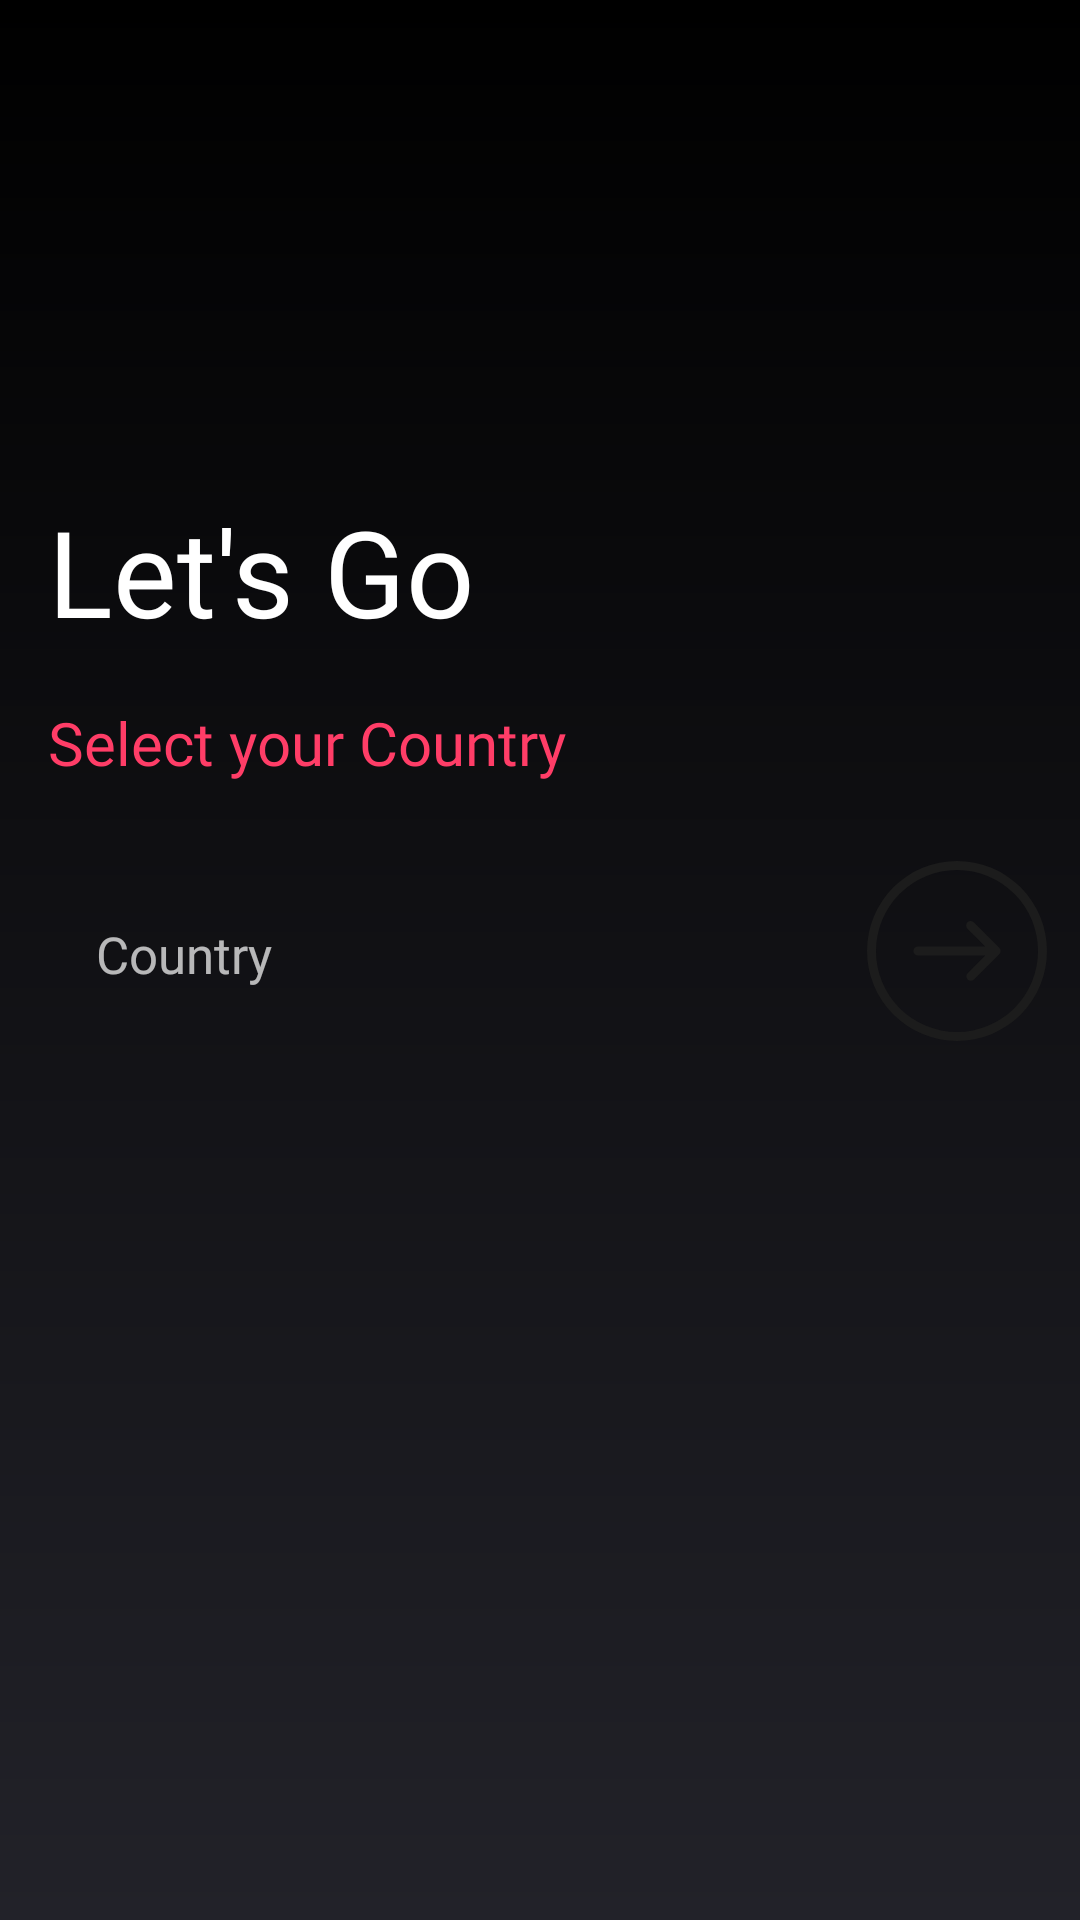

Produce the Android XML layout that renders to this screen, including the resource entries it uses.
<!-- AndroidManifest.xml: application theme AppTheme -->
<!-- res/layout/activity_country.xml -->
<?xml version="1.0" encoding="utf-8"?>
<ScrollView xmlns:android="http://schemas.android.com/apk/res/android"
    xmlns:app="http://schemas.android.com/apk/res-auto"
    xmlns:tools="http://schemas.android.com/tools"
    android:id="@+id/containerScrollView"
    android:layout_width="match_parent"
    android:layout_height="match_parent"
    android:fillViewport="true"
    tools:context=".features.country.CountryActivity">

    <androidx.constraintlayout.widget.ConstraintLayout
        android:id="@+id/signInContainer"
        android:layout_width="match_parent"
        android:layout_height="wrap_content"
        android:background="@drawable/black_gradient_background"
        android:minHeight="620dp">

        <androidx.constraintlayout.widget.Guideline
            android:id="@+id/leftGuideline"
            android:layout_width="wrap_content"
            android:layout_height="wrap_content"
            android:orientation="vertical"
            app:layout_constraintGuide_begin="16dp" />

        <androidx.constraintlayout.widget.Guideline
            android:id="@+id/rightGuideline"
            android:layout_width="wrap_content"
            android:layout_height="wrap_content"
            android:orientation="vertical"
            app:layout_constraintGuide_end="32dp" />

        <androidx.constraintlayout.widget.Guideline
            android:id="@+id/middleGuideline"
            android:layout_width="wrap_content"
            android:layout_height="wrap_content"
            android:orientation="horizontal"
            app:layout_constraintGuide_begin="385dp" />

        <TextView
            android:id="@+id/letsGoTitle"
            android:layout_width="wrap_content"
            android:layout_height="wrap_content"
            android:layout_marginBottom="17dp"
            android:clickable="true"
            android:focusable="true"
            android:focusableInTouchMode="true"
            android:text="@string/lets_go"
            android:textAppearance="@style/TitleTextStyle"
            app:layout_constraintBottom_toTopOf="@id/startWithYourEmail"
            app:layout_constraintStart_toStartOf="@+id/leftGuideline" />

        <TextView
            android:id="@+id/startWithYourEmail"
            android:layout_width="wrap_content"
            android:layout_height="wrap_content"
            android:layout_marginBottom="28dp"
            android:text="@string/country"
            android:textAppearance="@style/SubTitleTextStyle"
            app:layout_constraintBottom_toTopOf="@+id/country"
            app:layout_constraintStart_toStartOf="@+id/leftGuideline" />

        <EditText
            android:id="@+id/country"
            style="@style/StyleEditText"
            android:layout_width="294dp"
            android:layout_marginBottom="38dp"
            android:drawableEnd="@drawable/ic_globe"
            android:hint="@string/select_country"
            android:inputType="textEmailAddress"
            app:layout_constraintBottom_toTopOf="@+id/middleGuideline"
            app:layout_constraintStart_toStartOf="@+id/leftGuideline"
            tools:ignore="Autofill" />

        <androidx.recyclerview.widget.RecyclerView
            android:id="@+id/countryList"
            android:layout_marginTop="@dimen/pixels_4"
            android:visibility="gone"
            android:layout_width="@dimen/pixels_294"
            android:layout_height="@dimen/pixels_280"
            app:layout_constraintLeft_toLeftOf="@id/leftGuideline"
            app:layout_constraintTop_toBottomOf="@+id/country"
            tools:listitem="@layout/item_string_country"/>

        <Button
            android:id="@+id/countryNextButton"
            android:layout_width="60dp"
            android:layout_height="60dp"
            android:background="@drawable/next_button"
            android:enabled="false"
            app:layout_constraintBottom_toTopOf="@+id/countryList"
            app:layout_constraintEnd_toStartOf="@+id/rightGuideline"
            app:layout_constraintStart_toEndOf="@+id/country"
            tools:ignore="SpeakableTextPresentCheck" />
    </androidx.constraintlayout.widget.ConstraintLayout>
</ScrollView>
<!-- res/layout/item_string_country.xml (included above) -->
<?xml version="1.0" encoding="utf-8"?>
<androidx.constraintlayout.widget.ConstraintLayout
    xmlns:android="http://schemas.android.com/apk/res/android"
    xmlns:app="http://schemas.android.com/apk/res-auto"
    xmlns:tools="http://schemas.android.com/tools"
    android:layout_width="match_parent"
    android:layout_height="@dimen/pixels_30"
    android:foreground="?android:selectableItemBackground"
    tools:background="@drawable/black_gradient_background"
    tools:ignore="UnusedAttribute"
    >

    <androidx.constraintlayout.widget.Guideline
        android:id="@+id/leftGuideline"
        android:layout_width="wrap_content"
        android:layout_height="wrap_content"
        android:orientation="vertical"
        app:layout_constraintGuide_begin="@dimen/pixels_16" />

    <androidx.constraintlayout.widget.Guideline
        android:id="@+id/rightGuideline"
        android:layout_width="wrap_content"
        android:layout_height="wrap_content"
        android:orientation="vertical"
        app:layout_constraintGuide_end="@dimen/pixels_16" />

    <de.hdodenhof.circleimageview.CircleImageView
        android:id="@+id/avatar_country"
        android:layout_width="@dimen/pixels_26"
        android:layout_height="@dimen/pixels_26"
        android:layout_marginTop="@dimen/pixels_16"
        android:layout_marginBottom="@dimen/pixels_16"
        android:background="@drawable/stroke_transparent_avatar"
        android:elevation="@dimen/pixels_15"
        android:padding="@dimen/pixels_4"
        android:src="@drawable/ic_map_item"
        app:layout_constraintBottom_toBottomOf="parent"
        app:layout_constraintStart_toEndOf="@id/leftGuideline"
        app:layout_constraintTop_toTopOf="parent"
        tools:src="@tools:sample/avatars" />

    <TextView
        android:id="@+id/countryName"
        android:layout_width="0dp"
        android:layout_height="wrap_content"
        android:layout_marginStart="@dimen/pixels_8"
        android:textColor="@color/white"
        android:textSize="@dimen/text_size_tiny"
        android:textStyle="bold"
        app:layout_constraintBottom_toBottomOf="parent"
        app:layout_constraintEnd_toStartOf="@+id/rightGuideline"
        app:layout_constraintHorizontal_bias="0.5"
        app:layout_constraintStart_toEndOf="@+id/avatar_country"
        app:layout_constraintTop_toTopOf="parent"
        app:layout_constraintVertical_chainStyle="packed"
        tools:text="@tools:sample/full_names" />



</androidx.constraintlayout.widget.ConstraintLayout>
<!-- resources referenced by this layout -->
<resources>
  <color name="white">#FFFFFFFF</color>
  <dimen name="pixels_15">15dp</dimen>
  <dimen name="pixels_16">16dp</dimen>
  <dimen name="pixels_26">26dp</dimen>
  <dimen name="pixels_280">280dp</dimen>
  <dimen name="pixels_294">294dp</dimen>
  <dimen name="pixels_30">30dp</dimen>
  <dimen name="pixels_4">4dp</dimen>
  <dimen name="pixels_8">8dp</dimen>
  <dimen name="text_size_tiny">14sp</dimen>
  <!-- drawable black_gradient_background (drawable) -->
  <?xml version="1.0" encoding="utf-8"?>
  <shape xmlns:android="http://schemas.android.com/apk/res/android">
      <gradient
          android:angle="90"
          android:startColor="@color/lighter_dark"
          android:endColor="#000000"
          android:type="linear" />
  </shape>
  <!-- drawable next_button (drawable) -->
  <?xml version="1.0" encoding="utf-8"?>
  <selector xmlns:android="http://schemas.android.com/apk/res/android">
      <item android:drawable="@drawable/next_button_pressed" android:state_enabled="false" />
      <item android:drawable="@drawable/next_button_default" android:state_pressed="false" />
      <item android:drawable="@drawable/next_button_pressed" />
  </selector>
  <!-- drawable stroke_transparent_avatar (drawable) -->
  <?xml version="1.0" encoding="utf-8"?>
  <shape xmlns:android="http://schemas.android.com/apk/res/android" android:shape="oval">
      <corners android:radius="50dp" />
      <stroke
          android:width="4dp"
          android:color="@color/white_alpha_00" />
  </shape>
  <string name="country">Select your Country</string>
  <string name="lets_go">Let\'s Go</string>
  <string name="select_country">Country</string>
  <style name="StyleEditText">
          <item name="android:singleLine">true</item>
          <item name="android:textAppearance">@style/CommonText</item>
          <item name="android:layout_height">58dp</item>
          <item name="android:gravity">center_vertical</item>
          <item name="android:paddingStart">16dp</item>
          <item name="android:paddingEnd">16dp</item>
          <item name="android:drawablePadding">16dp</item>
          <item name="android:background">@drawable/edit_text_background</item>
      </style>
  <style name="SubTitleTextStyle">
          <item name="android:fontFamily">@font/inter_regular</item>
          <item name="android:textColor">@color/colorAccent</item>
          <item name="android:textSize">20sp</item>
      </style>
  <style name="TitleTextStyle">
          <item name="android:fontFamily">@font/inter_bold</item>
          <item name="android:textColor">@android:color/white</item>
          <item name="android:textSize">40sp</item>
          <item name="android:lineSpacingExtra">-12sp</item>
      </style>
  <style name="AppTheme" parent="Theme.AppCompat.NoActionBar">
          <item name="colorPrimary">@color/colorPrimary</item>
          <item name="colorPrimaryDark">@color/colorPrimaryDark</item>
          <item name="colorAccent">@color/colorAccent</item>
      </style>
  <color name="lighter_dark">#222229</color>
  <color name="white_alpha_00">#00FFFFFF</color>
  <style name="CommonText">
          <item name="android:fontFamily">@font/inter_regular</item>
          <item name="android:textColor">@android:color/white</item>
          <item name="android:textSize">17sp</item>
          <item name="android:textColorHint">@color/disabled_color</item>
      </style>
  <color name="colorAccent">#ff3d67</color>
  <color name="colorPrimary">@android:color/black</color>
  <color name="colorPrimaryDark">@android:color/black</color>
  <color name="darkGray">#1c1c1c</color>
  <color name="disabled_color">#474a4e</color>
</resources>
